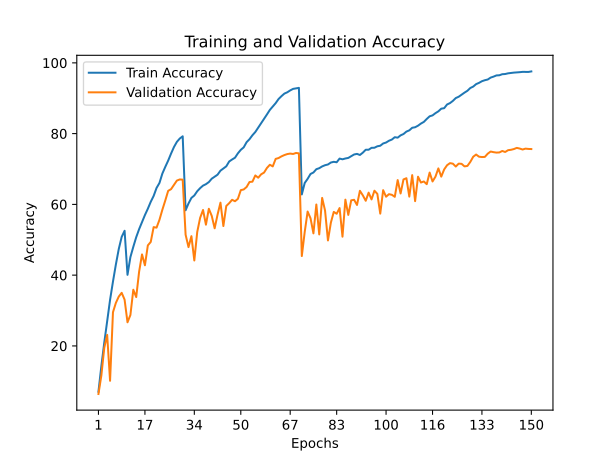

The data file committed next to this chart (first rows):
train_accuracy; train_loss; valid_accuracy; valid_loss
7,0660; 4,0630; 6,4200; 5,3676
14,2860; 3,5655; 11,6300; 4,1678
20,9020; 3,2117; 19,4400; 3,5632
27,0200; 2,8657; 23,1300; 3,3898
33,0200; 2,5816; 10,1500; 5,7139
38,1820; 2,3250; 29,5300; 3,3454
43,0260; 2,1165; 32,1700; 3,3646
47,4080; 1,9381; 33,9500; 3,2011
50,8200; 1,7962; 35,0100; 3,2773
52,5420; 1,7125; 33,0800; 3,6269
40,0960; 2,2385; 26,6800; 3,5664
45,1120; 2,0061; 28,7400; 3,6797
48,0080; 1,8860; 35,8800; 3,2834
50,7300; 1,7759; 33,8100; 3,3765
53,0020; 1,6749; 40,9900; 2,7883
55,0020; 1,5944; 45,8600; 2,2813
56,9880; 1,5253; 42,7900; 2,8952
58,7700; 1,4513; 48,4100; 2,3683
60,7320; 1,3752; 49,3900; 2,3620
62,3880; 1,3054; 53,5800; 1,9694
64,6460; 1,2232; 53,4300; 1,9822
66,0560; 1,1623; 55,6400; 2,0251
68,7100; 1,0783; 58,4900; 1,7992
70,5940; 1,0068; 61,0900; 1,6150
72,3720; 0,9398; 63,8300; 1,5223
74,3700; 0,8699; 64,3100; 1,5334
76,2180; 0,8040; 65,5300; 1,4919
77,6780; 0,7561; 66,7300; 1,4090
78,6200; 0,7221; 67,0500; 1,4392
79,2460; 0,7044; 66,9900; 1,4556
58,3400; 1,4745; 51,4400; 2,1173
60,2600; 1,3965; 47,9300; 2,2263
61,8340; 1,3364; 51,0200; 2,1387
62,5200; 1,3071; 44,1500; 2,6511
63,7180; 1,2672; 52,1900; 2,0454
64,5920; 1,2358; 56,1900; 1,7725
65,3080; 1,2062; 58,4200; 1,5526
65,7120; 1,1842; 54,2700; 1,9152
66,3060; 1,1599; 58,7600; 1,7319
67,2660; 1,1276; 56,7500; 1,7580
67,8480; 1,1076; 53,2500; 2,0163
68,3960; 1,0813; 57,1000; 1,8541
69,5320; 1,0415; 60,4900; 1,5872
70,1400; 1,0206; 53,8800; 1,9971
70,7600; 0,9896; 59,5500; 1,6713
72,1240; 0,9493; 60,3400; 1,6894
72,6880; 0,9240; 61,3000; 1,6400
73,1900; 0,9047; 60,8900; 1,6469
74,4280; 0,8633; 61,5700; 1,6813
75,4200; 0,8330; 64,0300; 1,5256
76,1200; 0,8019; 64,2200; 1,5341
77,5860; 0,7544; 64,9200; 1,4661
78,4320; 0,7174; 66,3300; 1,3492
79,5380; 0,6850; 66,4200; 1,3706
80,4640; 0,6540; 68,1800; 1,2924
81,6920; 0,6090; 67,5400; 1,3081
82,9340; 0,5699; 68,5000; 1,3265
84,1380; 0,5295; 68,9900; 1,2989
85,4200; 0,4872; 70,3000; 1,2625
86,7000; 0,4495; 71,2000; 1,2260
... 90 more rows
